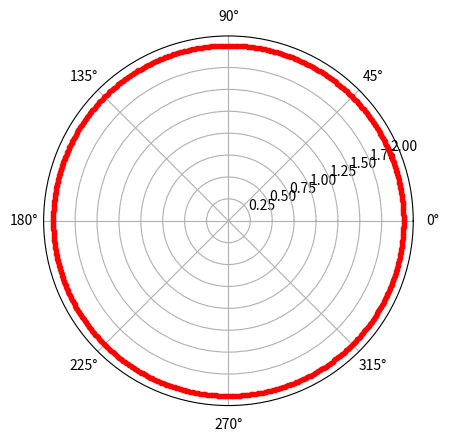

This chart was generated by the following Python code:
# plotting using Python

import numpy as np

import matplotlib.pyplot as plt

# setting the axes projection as polar

plt.axes(projection='polar')

# setting the radius

r=2

# creating an array containing the radian values

rads= np.arange(0,(2*np.pi),0.01) 

# plotting  the circle

for rad in rads:
    plt.plot(rad,r,'r.')

# display the polar plot
plt.show()